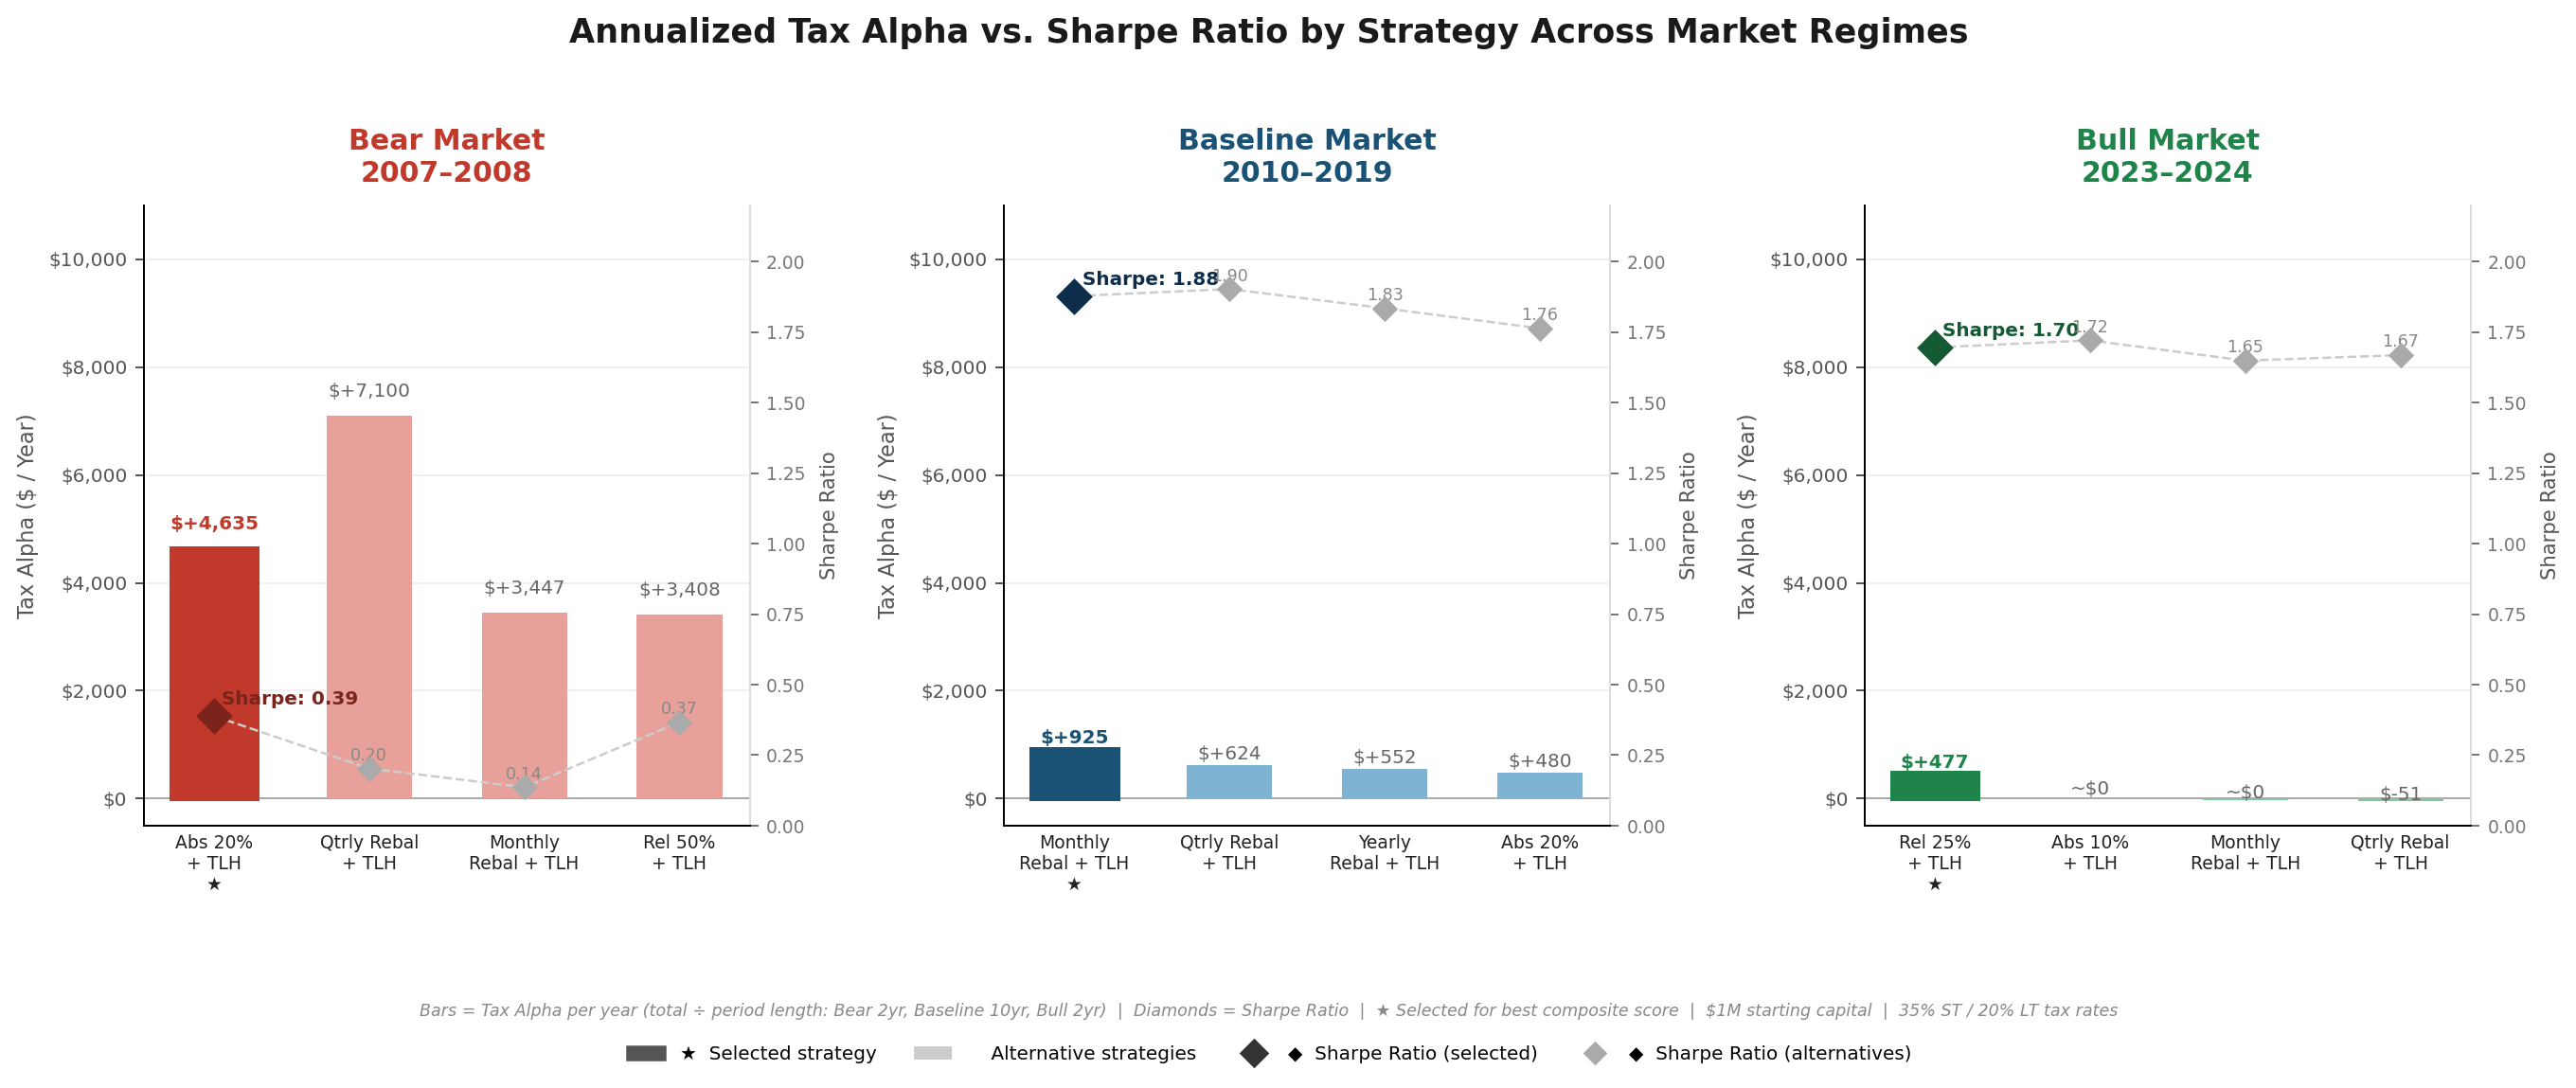

This chart was generated by the following Python code:
"""
tax_alpha_chart.py
──────────────────
Grouped bar chart: Tax Alpha by strategy for each market regime.
Highlighted bar = strategy selected on the comparative analysis slide.
Background bars = alternative strategies tested, shown for context.

Overlay: Sharpe Ratio as diamond markers on a secondary axis, showing
why the selected strategy was chosen despite not always having the
highest tax alpha — it delivers the best risk-adjusted performance.

Output: tax_alpha_chart.png  (drop into slide directly)
"""

import pandas as pd
import matplotlib.pyplot as plt
import matplotlib.patches as mpatches
import matplotlib.lines as mlines
import numpy as np
from pathlib import Path

HERE = Path(__file__).resolve().parent
CSV  = HERE.parent / "comparative_analysis_results.csv"
OUT  = HERE / "tax_alpha_chart.png"

df = pd.read_csv(CSV)

# ── Period lengths for annualizing tax alpha ──────────────────────────────────
PERIOD_YEARS = {
    "Bear (2007–2008)":     2,
    "Baseline (2010–2019)": 10,
    "Bull (2023–2024)":     2,
}

REGIMES = [
    {
        "label":      "Bear Market\n2007–2008",
        "market":     "Bear (2007–2008)",
        "portfolio":  "3-ETF (SPY/TLT/GLD)",
        "highlight":  "Abs Threshold 20% | TLH=10%",
        "background": [
            "Quarterly Rebal | TLH=10%",
            "Monthly Rebal | TLH=10%",
            "Rel Threshold 50% | TLH=10%",
        ],
        "color":      "#C0392B",
        "color_bg":   "#E8A09A",
        "color_dot":  "#7B241C",
    },
    {
        "label":      "Baseline Market\n2010–2019",
        "market":     "Baseline (2010–2019)",
        "portfolio":  "3-ETF (SPY/TLT/GLD)",
        "highlight":  "Monthly Rebal | TLH=10%",
        "background": [
            "Quarterly Rebal | TLH=10%",
            "Yearly Rebal | TLH=10%",
            "Abs Threshold 20% | TLH=10%",
        ],
        "color":      "#1A5276",
        "color_bg":   "#7FB3D3",
        "color_dot":  "#0E2D4A",
    },
    {
        "label":      "Bull Market\n2023–2024",
        "market":     "Bull (2023–2024)",
        "portfolio":  "100/0 (TA ETF)",
        "highlight":  "Rel Threshold 25% | TLH=10%",
        "background": [
            "Abs Threshold 10% | TLH=10%",
            "Monthly Rebal | TLH=10%",
            "Quarterly Rebal | TLH=10%",
        ],
        "color":      "#1E8449",
        "color_bg":   "#82C89E",
        "color_dot":  "#145A32",
    },
]

SHORT = {
    "Abs Threshold 20% | TLH=10%": "Abs 20%\n+ TLH",
    "Abs Threshold 10% | TLH=10%": "Abs 10%\n+ TLH",
    "Quarterly Rebal | TLH=10%":   "Qtrly Rebal\n+ TLH",
    "Monthly Rebal | TLH=10%":     "Monthly\nRebal + TLH",
    "Yearly Rebal | TLH=10%":      "Yearly\nRebal + TLH",
    "Rel Threshold 25% | TLH=10%": "Rel 25%\n+ TLH",
    "Rel Threshold 50% | TLH=10%": "Rel 50%\n+ TLH",
}

# ── Shared axis ranges (consistent across all panels, annualized) ─────────────
TAX_ALPHA_MIN, TAX_ALPHA_MAX = -500,   11_000
SHARPE_MIN,    SHARPE_MAX    =  0.0,    2.2

# ── Figure: 3 panels ──────────────────────────────────────────────────────────
fig, axes = plt.subplots(1, 3, figsize=(15, 6.5))
fig.patch.set_facecolor("white")
fig.subplots_adjust(wspace=0.42, left=0.06, right=0.97, top=0.80, bottom=0.24)

for ax, regime in zip(axes, REGIMES):
    sub = df[
        (df["Market State"] == regime["market"]) &
        (df["Portfolio"]    == regime["portfolio"]) &
        (df["TLH Status"]   == "On (10%)")
    ].set_index("Strategy Label")

    years      = PERIOD_YEARS[regime["market"]]
    strategies = [regime["highlight"]] + regime["background"]
    tax_vals   = [sub.loc[s, "Tax Alpha 2"] / years  for s in strategies]
    sharpe_vals= [sub.loc[s, "Sharpe Ratio"]          for s in strategies]

    colors     = [regime["color"]]    + [regime["color_bg"]] * 3
    edgecolors = [regime["color"]]    + ["none"] * 3
    linewidths = [2.0]                + [0] * 3

    x = np.arange(len(strategies))

    # ── Bars (Tax Alpha, primary axis) ────────────────────────────────────────
    bars = ax.bar(x, tax_vals, color=colors, edgecolor=edgecolors,
                  linewidth=linewidths, width=0.55, zorder=3)

    # Tax alpha labels above/below bars
    y_max = max(tax_vals) if max(tax_vals) > 0 else 1000
    for bar, val in zip(bars, tax_vals):
        label = "~$0" if abs(val) < 50 else f"${val:+,.0f}"
        offset = y_max * 0.04
        ypos   = bar.get_height() + offset if val >= 0 else bar.get_height() - offset * 2
        ax.text(bar.get_x() + bar.get_width() / 2, ypos,
                label, ha="center", va="bottom", fontsize=8,
                fontweight="bold" if val == tax_vals[0] else "normal",
                color=regime["color"] if val == tax_vals[0] else "#666666")

    # ── Sharpe dots (secondary axis) ──────────────────────────────────────────
    ax2 = ax.twinx()
    dot_sizes   = [120 if i == 0 else 60 for i in range(len(strategies))]
    dot_colors  = [regime["color_dot"] if i == 0 else "#AAAAAA"
                   for i in range(len(strategies))]
    dot_zorders = [6 if i == 0 else 5 for i in range(len(strategies))]

    for xi, (sv, ds, dc, dz) in enumerate(
            zip(sharpe_vals, dot_sizes, dot_colors, dot_zorders)):
        ax2.scatter(xi, sv, s=ds, color=dc, marker="D",
                    zorder=dz, linewidths=0)
        # Sharpe label — only annotate highlighted and most contrasting bg bar
        if xi == 0:
            ax2.annotate(f"Sharpe: {sv:.2f}",
                         xy=(xi, sv), xytext=(xi + 0.05, sv + 0.04),
                         fontsize=8, fontweight="bold", color=regime["color_dot"],
                         ha="left")
        else:
            ax2.annotate(f"{sv:.2f}",
                         xy=(xi, sv), xytext=(xi, sv + 0.03),
                         fontsize=7, color="#888888", ha="center")

    # Connect dots with a light line
    ax2.plot(x, sharpe_vals, color="#CCCCCC", linewidth=1,
             linestyle="--", zorder=4)

    # Secondary axis styling — fixed range shared across all panels
    ax2.set_ylabel("Sharpe Ratio", fontsize=8.5, color="#555555", labelpad=6)
    ax2.tick_params(axis="y", labelsize=7.5, colors="#777777")
    ax2.spines["right"].set_color("#DDDDDD")
    ax2.spines["top"].set_visible(False)
    ax2.set_ylim(SHARPE_MIN, SHARPE_MAX)

    # ── X-axis labels ─────────────────────────────────────────────────────────
    short_names = [SHORT.get(s, s) for s in strategies]
    # Mark selected strategy label with a star
    short_names[0] = short_names[0] + "\n★"
    ax.set_xticks(x)
    ax.set_xticklabels(short_names, fontsize=7.5, ha="center",
                       color="#222222")

    # ── Primary axis styling ──────────────────────────────────────────────────
    ax.set_title(regime["label"], fontsize=12, fontweight="bold",
                 color=regime["color"], pad=10)
    ax.axhline(0, color="#AAAAAA", linewidth=0.8, zorder=2)
    ax.set_facecolor("white")
    ax.spines["top"].set_visible(False)
    ax.spines["right"].set_visible(False)
    ax.spines["left"].set_color("#DDDDDD")
    ax.spines["bottom"].set_color("#DDDDDD")
    ax.yaxis.set_major_formatter(plt.FuncFormatter(lambda v, _: f"${v:,.0f}"))
    ax.tick_params(axis="y", labelsize=8, colors="#555555")
    ax.tick_params(axis="x", length=0)
    ax.grid(axis="y", color="#EEEEEE", linewidth=0.7, zorder=1)
    ax.set_ylim(TAX_ALPHA_MIN, TAX_ALPHA_MAX)
    ax.set_ylabel("Tax Alpha ($ / Year)", fontsize=9, color="#555555")

# ── Title ─────────────────────────────────────────────────────────────────────
fig.suptitle("Annualized Tax Alpha vs. Sharpe Ratio by Strategy Across Market Regimes",
             fontsize=14, fontweight="bold", y=0.97, color="#1A1A1A")

# ── Legend ────────────────────────────────────────────────────────────────────
bar_selected = mpatches.Patch(color="#555555",
    label="★  Selected strategy")
bar_alt      = mpatches.Patch(facecolor="#CCCCCC",
    label="    Alternative strategies")
dot_selected = mlines.Line2D([], [], color="#333333", marker="D",
    linestyle="None", markersize=8, label="◆  Sharpe Ratio (selected)")
dot_alt      = mlines.Line2D([], [], color="#AAAAAA", marker="D",
    linestyle="None", markersize=6, label="◆  Sharpe Ratio (alternatives)")

fig.legend(handles=[bar_selected, bar_alt, dot_selected, dot_alt],
           loc="lower center", ncol=4, fontsize=8,
           frameon=False, bbox_to_anchor=(0.5, 0.01))

# ── Footnote ──────────────────────────────────────────────────────────────────
fig.text(0.5, 0.068,
         "Bars = Tax Alpha per year (total ÷ period length: Bear 2yr, Baseline 10yr, Bull 2yr)  |  "
         "Diamonds = Sharpe Ratio  |  ★ Selected for best composite score  |  "
         "$1M starting capital  |  35% ST / 20% LT tax rates",
         ha="center", fontsize=7, color="#888888", style="italic")

plt.savefig(OUT, dpi=180, bbox_inches="tight", facecolor="white")
print(f"Saved → {OUT}")
